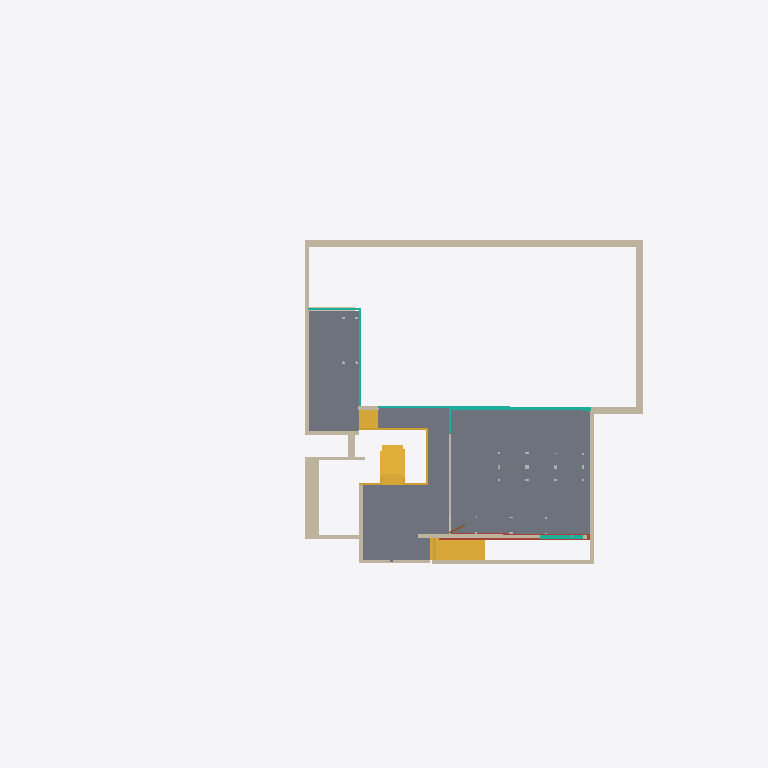
Plan cut of the same IFC building model at storey '01' (level 8.00 m, cut at 9.40 m), seen from above with north up, elements coloured by IFC class: 18 walls (beige), 14 stairs (yellow), 6 curtain walls (teal), 5 slabs (grey), 1 roof (red-brown), 1 door (brown). Cut surfaces are drawn darker.
Extent 80.0 m × 70.0 m × 15.2 m (x, y, z). Storeys (3): 00 at 0.00 m; 02 at 0.00 m; 01 at 8.00 m. Elements (214): 63 IfcStair, 45 IfcBuildingElementPart, 43 IfcFurniture, 28 IfcWall, 16 IfcSlab, 10 IfcDoor, 9 IfcCurtainWall.

HEADER;
FILE_DESCRIPTION(('ViewDefinition[DesignTransferView]'),'2;1');
FILE_NAME('DIC_IFC_v.1.0.ifc','2025-03-26T12:57:12+01:00',(''),(''),'IfcOpenShell 0.8.0','Bonsai 0.8.0','');
FILE_SCHEMA(('IFC4'));
ENDSEC;
DATA;
#1=IFCPROJECT('0jtmI7ONH0GxAjJpajPJbS',$,'My Project',$,$,$,$,(#14,#26),#9);
#30=IFCSITE('1cyZcNvWDDlwKJ15niSgjs',$,'My Site',$,$,#53,$,$,$,$,$,$,$,$);
#36=IFCBUILDING('27PJsC2J12HRF65Y3ec9Bh',$,'My Building',$,$,#59,$,$,$,$,$,$);
#66=IFCBUILDINGSTOREY('2ZFRNFCEzCOxe72nPQNS46',$,'00',$,$,#77,$,$,$,$);
#78=IFCBUILDINGSTOREY('0_CP7ZVkH8NPv3PiNxi7f2',$,'01',$,$,#22408,$,$,$,$);
#22205=IFCBUILDINGSTOREY('00JiYAn4z1yOdpCgB9lkKG',$,'02',$,$,#22221,$,$,$,$);
#6972=IFCSLAB('1EaerTKlLBtulL2gexbSNp',$,'SueloSE',$,$,#22473,#6983,$,.FLOOR.);
#6989=IFCSLAB('0X51cOzaL2afVWSkVy71$u',$,'SueloSA',$,$,#22478,#7031,$,.FLOOR.);
#7118=IFCSLAB('1qLBnnZTHAquaiHGwlk4TE',$,'SueloSSF',$,$,#22493,#7175,$,.FLOOR.);
#7077=IFCSLAB('3pOyfzlPn9KxA4iKFMOINz',$,'PasilloSR1',$,$,#22488,#7110,$,.FLOOR.);
#5259=IFCWALL('015Sl02PX7zAgfXdTqOj7E',$,'Pared2',$,$,#5561,#5553,$,.SOLIDWALL.);
#22338=IFCWALL('3_qL_NAen49uwI33c480O9',$,'Pared3',$,$,#22370,#22363,$,.SOLIDWALL.);
#8117=IFCWALL('0nEVoz6tn7mA$C49G5nqiQ',$,'ParedCP3',$,$,#22543,#8142,$,.SOLIDWALL.);
#9249=IFCSTAIR('2NgqLG1ob54BNpHo4BalRU',$,'RampaEscaleraFL2',$,$,#22723,#9267,$,.STRAIGHT_RUN_STAIR.);
#7044=IFCSLAB('2xhSlJ661E18gKSqnu6Mgf',$,'PasilloSA1',$,$,#22483,#7069,$,.FLOOR.);
#8842=IFCSTAIR('39FtWuJ45Bhf9GP7B3XCMW',$,'RampaEscalera3',$,$,#22653,#8862,$,.STRAIGHT_RUN_STAIR.);
#3899=IFCWALL('1y5ss90f99BRkk60S3FeEk',$,'Pared4',$,$,#3957,#3941,$,.SOLIDWALL.);
#4021=IFCWALL('0LigfAT7H6kQU$bAnVtqDd',$,'Pared3',$,$,#4053,#4046,$,.SOLIDWALL.);
#9969=IFCWALL('2VP1GWB3LCEfhZ7$RdzX5c',$,'ParedSA3',$,$,#22733,#9996,$,.SOLIDWALL.);
#7709=IFCCURTAINWALL('0vCH8Bowr87Q7l4uDiJV1l',$,'ParedSE2',$,$,#22503,#7734,$,.NOTDEFINED.);
#6731=IFCWALL('00AGJiHjD28hH7o3dKcH0Q',$,'ParedSE4',$,$,#22453,#6819,$,.SOLIDWALL.);
#4389=IFCSLAB('1H4U06bcj7c8F7$Y4oEthg',$,'TechoFabLab',$,$,#4427,#4415,$,.ROOF.);
#22371=IFCWALL('1dTJEjZiX9J9We5M_oJGqD',$,'Pared4',$,$,#22403,#22396,$,.SOLIDWALL.);
#8076=IFCWALL('0cWcgYqsb9SBXvM4bnBWhG',$,'ParedSSF4',$,$,#22538,#8109,$,.SOLIDWALL.);
#4686=IFCWALL('2K3CGwgZP7UQeLG6NQgumG',$,'Pared1',$,$,#4722,#4711,$,.SOLIDWALL.);
#7905=IFCWALL('0efPrgNSr9SR1LJI3$FXsr',$,'ParedSSF3',$,$,#22533,#8067,$,.SOLIDWALL.);
#6825=IFCWALL('12ITJqHRz2RBFDDjubDT_s',$,'ParedSE1',$,$,#22458,#6869,$,.SOLIDWALL.);
#7775=IFCCURTAINWALL('0n2QGDUJbCOxKme$u1qxA8',$,'ParedSA1',$,$,#22513,#7800,$,.NOTDEFINED.);
#9936=IFCWALL('1MqJXdjvvEq8xy8dEjMMUF',$,'ParedCesped4',$,$,#22728,#9961,$,.SOLIDWALL.);
#4805=IFCWALL('1rzznOIonDPPsNb5MDtZfU',$,'Pared1',$,$,#4885,#4878,$,.SOLIDWALL.);
#8150=IFCWALL('1gAhy9fOr0wOGyHh4btTbj',$,'ParedCesped4',$,$,#22548,#8183,$,.SOLIDWALL.);
#8191=IFCWALL('1E$G3aCbL9MPfysK4BVjY2',$,'ParedSA2',$,$,#22553,#8240,$,.SOLIDWALL.);
#6875=IFCCURTAINWALL('1$NYe7Nh94jwCzzN$pFoqj',$,'TranslucidoSE',$,$,#22463,#6935,$,.NOTDEFINED.);
#7841=IFCCURTAINWALL('0kNlPS4OP6MAEohBQUseup',$,'ParedPasilloSA2',$,$,#22523,#7866,$,.NOTDEFINED.);
#8421=IFCSTAIR('08AukopEj9yf9rdQ7FdVLU',$,'ParedPasilloSA1',$,$,#22588,#8453,$,.STRAIGHT_RUN_STAIR.);
#8390=IFCSTAIR('2u026CrUX4aR1Tz41ZYAm_',$,'ParedPasillo1',$,$,#22583,#8414,$,.STRAIGHT_RUN_STAIR.);
#8710=IFCSTAIR('0H1kMRcJz1fPcNDCG8RfyO',$,'Escalerad21',$,$,#22633,#8734,$,.STRAIGHT_RUN_STAIR.);
#7808=IFCCURTAINWALL('15idOA4Bf9QQqLc6494VRY',$,'ParedSA4',$,$,#22518,#7833,$,.NOTDEFINED.);
#4723=IFCWALL('3p1IpeExX8hfuw1SyQk0KB',$,'Pared2',$,$,#4804,#4799,$,.SOLIDWALL.);
#8297=IFCSTAIR('2XICJZUfb2uOndDrgunxSH',$,'EscaleraSA2',$,$,#22568,#8321,$,.STRAIGHT_RUN_STAIR.);
#8328=IFCSTAIR('1rhlT9hzj1X9XlimjT9ifh',$,'EscaleraSA3',$,$,#22573,#8352,$,.STRAIGHT_RUN_STAIR.);
#8359=IFCSTAIR('0SAaXDtDr1SAOXiSI4bgKN',$,'EscaleraSA4',$,$,#22578,#8383,$,.STRAIGHT_RUN_STAIR.);
#7874=IFCWALL('2yr6yEOWz5TR4Ydjy2FVco',$,'ParedSA2',$,$,#22528,#7898,$,.SOLIDWALL.);
#8266=IFCSTAIR('1KXS8gtrL0iu7pAxnkclPv',$,'EscaleraSA1',$,$,#22563,#8290,$,.STRAIGHT_RUN_STAIR.);
#8741=IFCSTAIR('0hkslWTJP0bv21A5ol21fR',$,'ParedEscalera4',$,$,#22638,#8773,$,.STRAIGHT_RUN_STAIR.);
#9219=IFCSTAIR('0rto2tt6L0U8SMduBZbX$s',$,'Escalera20',$,$,#22718,#9243,$,.STRAIGHT_RUN_STAIR.);
#8780=IFCSTAIR('0gRMDSl0L7$RSthN3IH7si',$,'ParedEscalera5',$,$,#22643,#8804,$,.STRAIGHT_RUN_STAIR.);
#7742=IFCCURTAINWALL('0N0mNNV2LAJOpMfyRSrtnY',$,'ParedTranslucidaSE1',$,$,#22508,#7767,$,.NOTDEFINED.);
#8811=IFCSTAIR('1ugYIY3jv1$PTDA7zdFTpW',$,'ParedEscalera7',$,$,#22648,#8835,$,.STRAIGHT_RUN_STAIR.);
#8888=IFCSTAIR('0dZ2F5EiXDq9MJ2D3IeWkc',$,'ParedEscalera6',$,$,#22663,#8912,$,.STRAIGHT_RUN_STAIR.);
#6942=IFCDOOR('2qqGROY81FfAX_2eBq4xYL',$,'PuertaSE',$,$,#22468,#6966,$,$,$,.DOOR.,$,$);
ENDSEC;